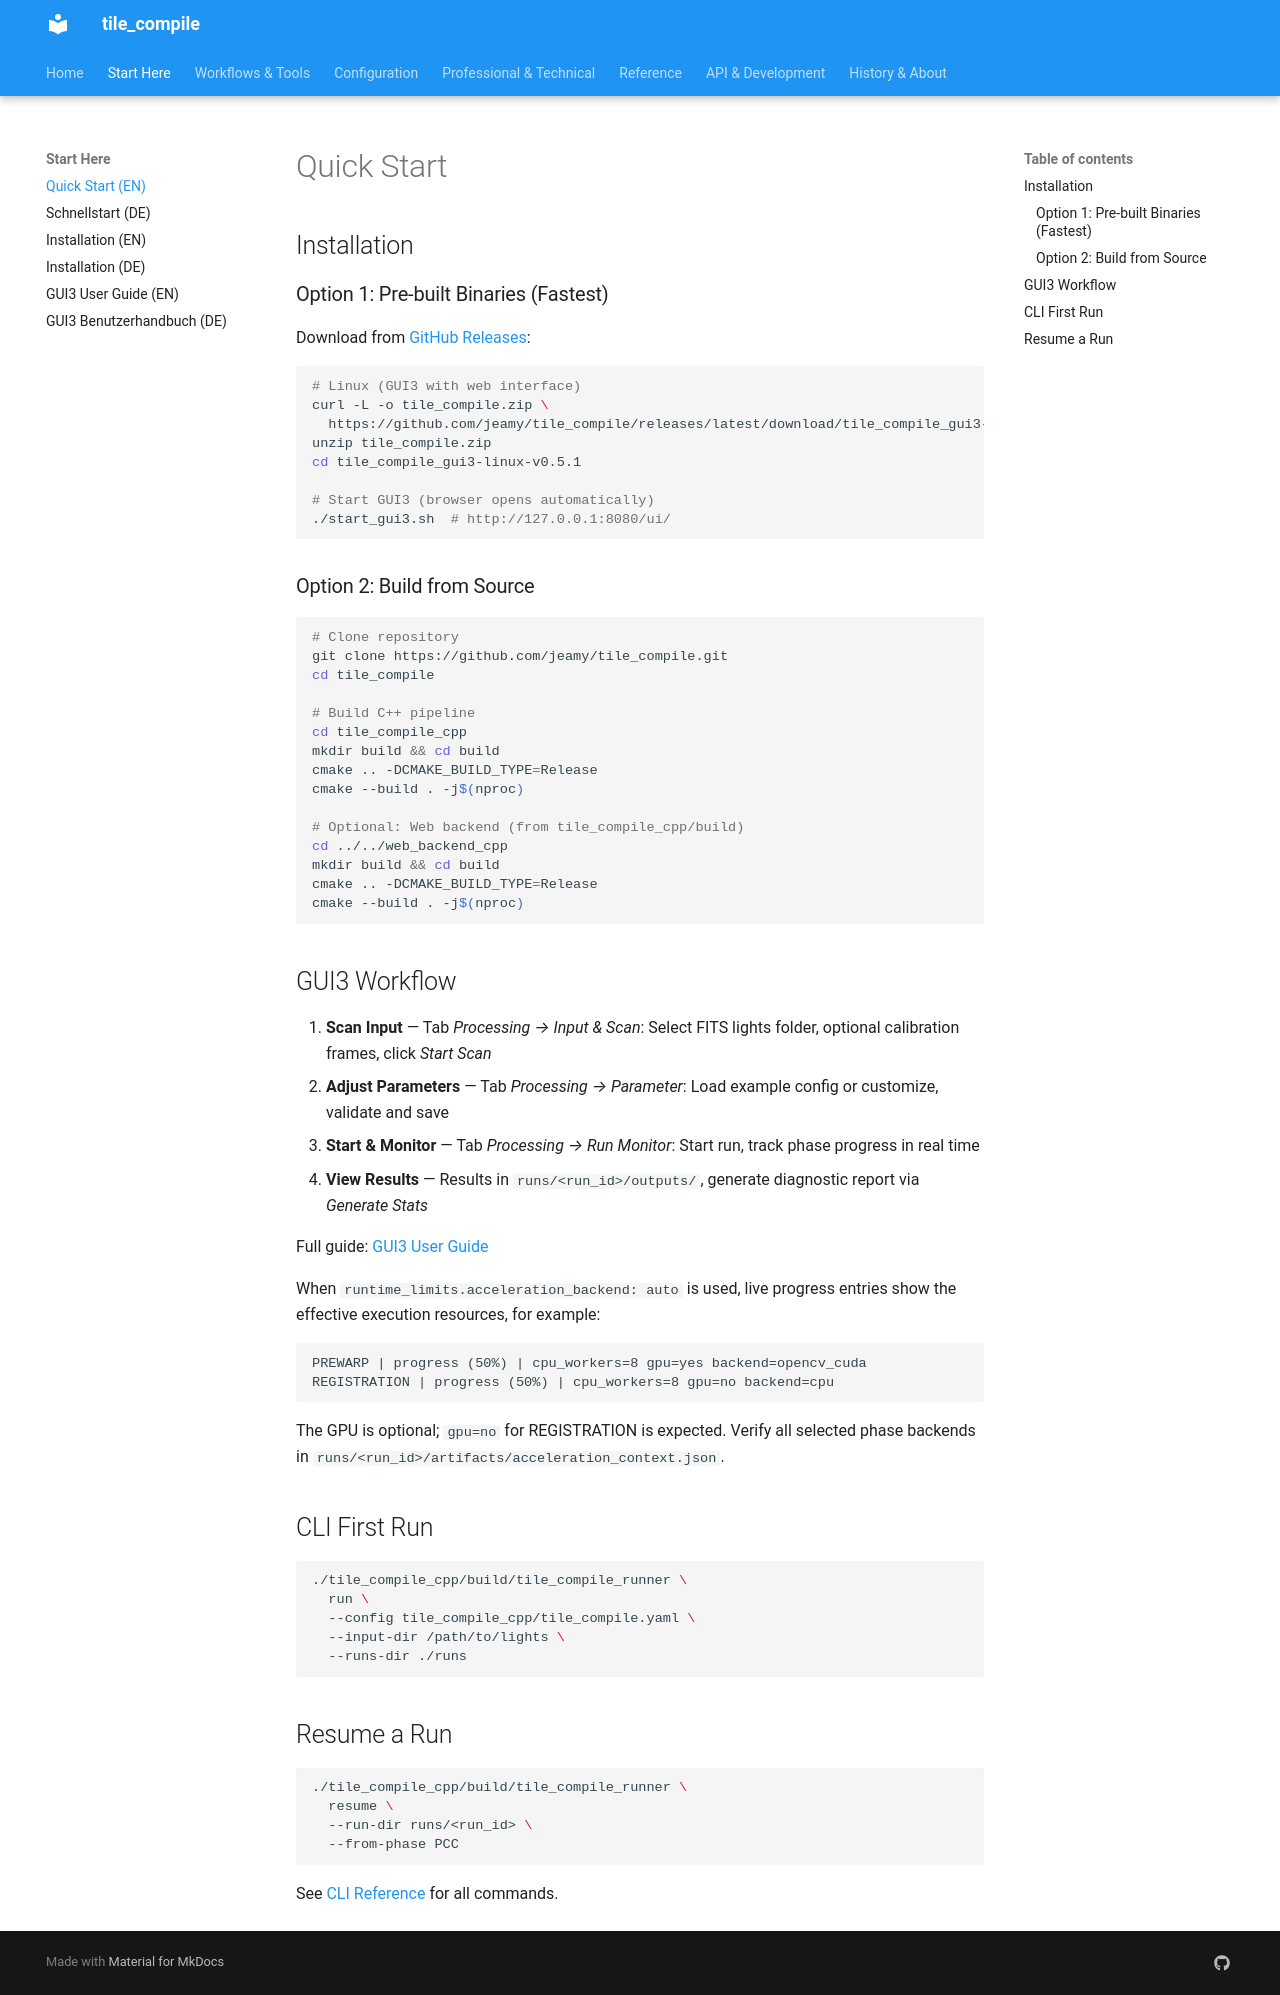

repository: jeamy/tile_compile · page: getting_started/quickstart/index.html · generator: mkdocs

# Quick Start

## Installation

### Option 1: Pre-built Binaries (Fastest)

Download from [GitHub Releases](https://github.com/jeamy/tile_compile/releases):

```bash
# Linux (GUI3 with web interface)
curl -L -o tile_compile.zip \
  https://github.com/jeamy/tile_compile/releases/latest/download/tile_compile_gui3-linux-v0.5.1.zip
unzip tile_compile.zip
cd tile_compile_gui3-linux-v0.5.1

# Start GUI3 (browser opens automatically)
./start_gui3.sh  # http://127.0.0.1:8080/ui/
```

### Option 2: Build from Source

```bash
# Clone repository
git clone https://github.com/jeamy/tile_compile.git
cd tile_compile

# Build C++ pipeline
cd tile_compile_cpp
mkdir build && cd build
cmake .. -DCMAKE_BUILD_TYPE=Release
cmake --build . -j$(nproc)

# Optional: Web backend (from tile_compile_cpp/build)
cd ../../web_backend_cpp
mkdir build && cd build
cmake .. -DCMAKE_BUILD_TYPE=Release
cmake --build . -j$(nproc)
```

## GUI3 Workflow

1. **Scan Input** — Tab *Processing → Input & Scan*: Select FITS lights folder, optional calibration frames, click *Start Scan*
2. **Adjust Parameters** — Tab *Processing → Parameter*: Load example config or customize, validate and save
3. **Start & Monitor** — Tab *Processing → Run Monitor*: Start run, track phase progress in real time
4. **View Results** — Results in `runs/<run_id>/outputs/`, generate diagnostic report via *Generate Stats*

Full guide: [GUI3 User Guide](../gui3_user_guide_en.md)

When `runtime_limits.acceleration_backend: auto` is used, live progress entries
show the effective execution resources, for example:

```text
PREWARP | progress (50%) | cpu_workers=8 gpu=yes backend=opencv_cuda
REGISTRATION | progress (50%) | cpu_workers=8 gpu=no backend=cpu
```

The GPU is optional; `gpu=no` for REGISTRATION is expected. Verify all selected
phase backends in `runs/<run_id>/artifacts/acceleration_context.json`.

## CLI First Run

```bash
./tile_compile_cpp/build/tile_compile_runner \
  run \
  --config tile_compile_cpp/tile_compile.yaml \
  --input-dir /path/to/lights \
  --runs-dir ./runs
```

## Resume a Run

```bash
./tile_compile_cpp/build/tile_compile_runner \
  resume \
  --run-dir runs/<run_id> \
  --from-phase PCC
```

See [CLI Reference](cli_reference.md) for all commands.
